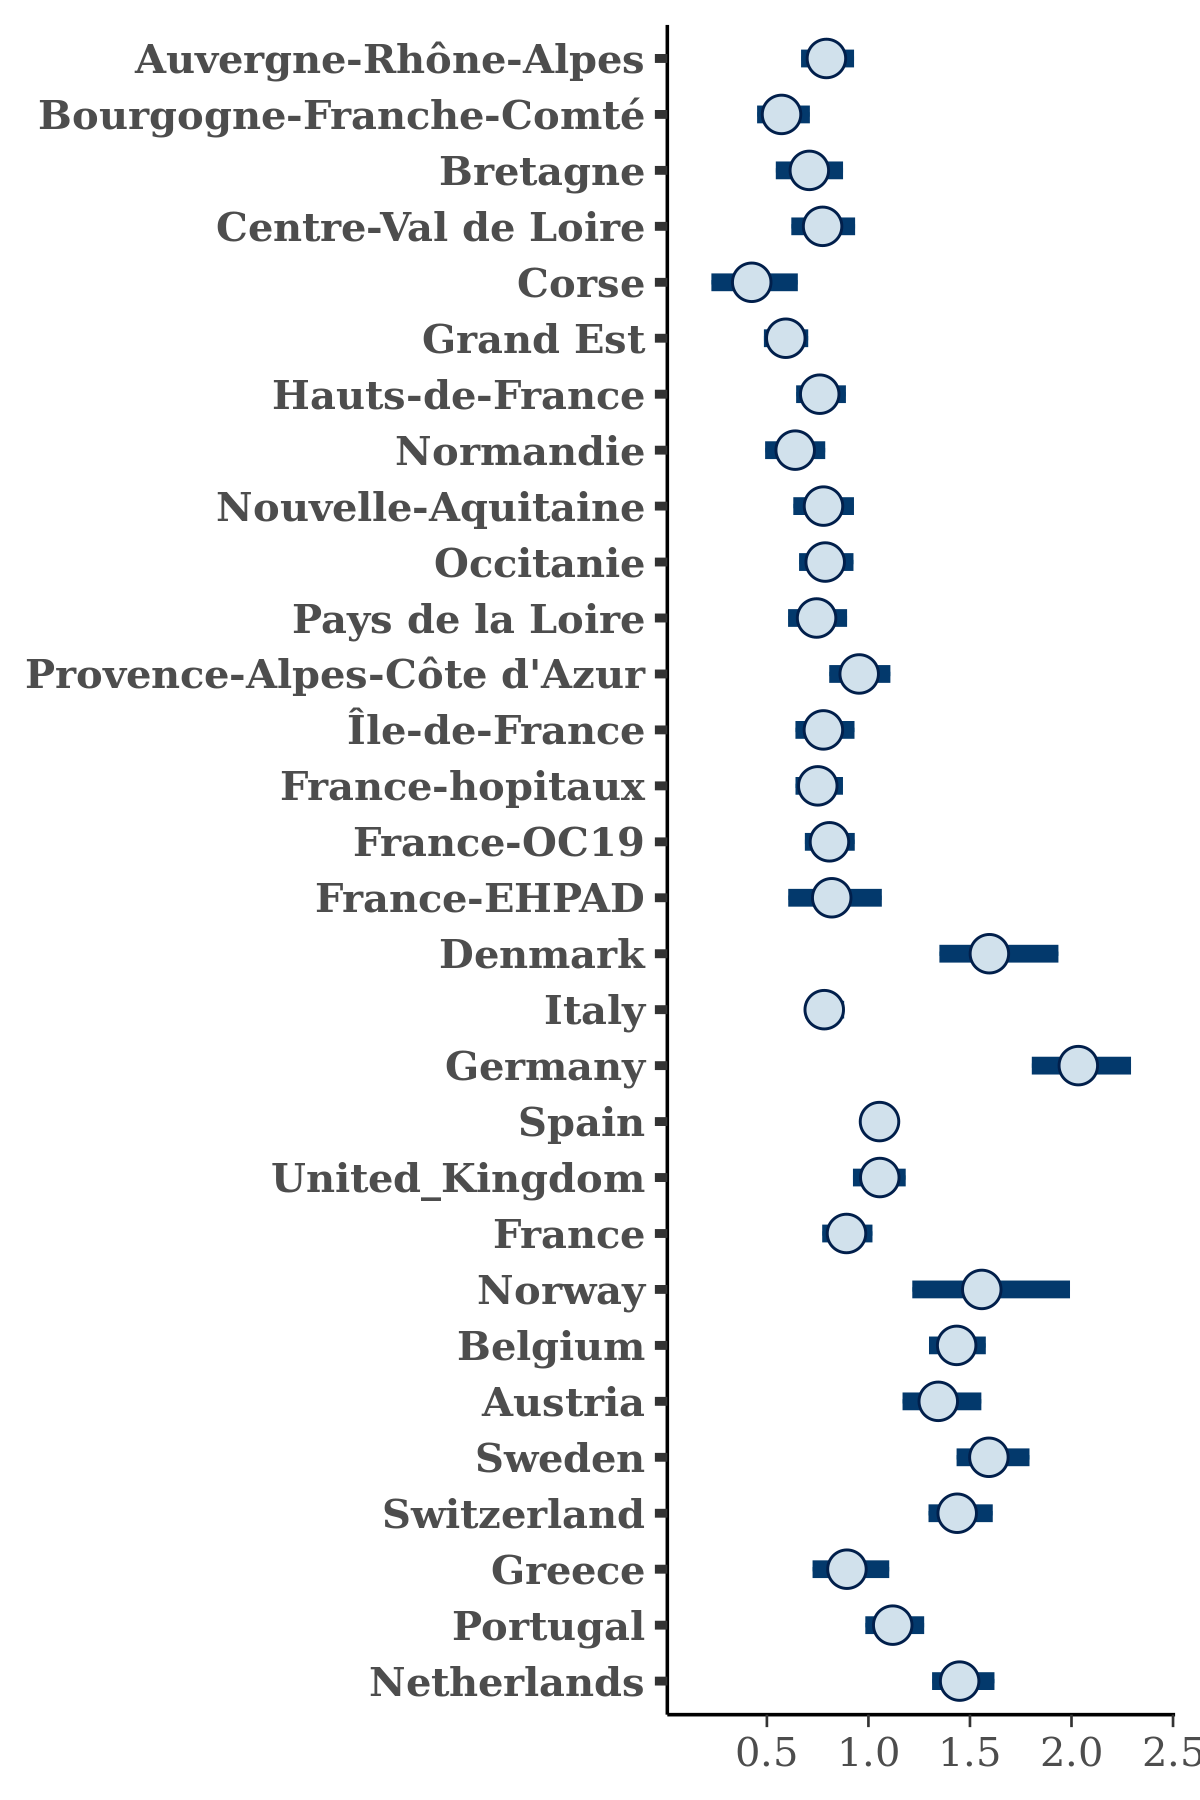

The data file committed next to this chart (first rows):
, Auvergne-Rhône-Alpes, Bourgogne-Franche-Comté, Bretagne, Centre-Val de Loire, Corse, Grand Est, Hauts-de-France, Normandie, Nouvelle-Aquitaine, Occitanie, Pays de la Loire, Provence-Alpes-Côte d'Azur, Île-de-France, France-hopitaux, France-OC19, France-EHPAD, Denmark, Italy, Germany, Spain, United_Kingdom, France, Norway
1, 0.779, 0.6709, 0.5997, 0.6708, 0.3568, 0.5602, 0.6923, 0.5909, 0.7888, 0.7733, 0.7299, 0.8415, 0.7753, 0.7709, 0.7943, 0.7247, 1.43, 0.7551, 1.969, 1.023, 0.9248, 0.8634, 1.395
2, 0.9039, 0.5508, 0.4726, 0.7886, 0.2909, 0.5851, 0.7305, 0.7828, 0.5905, 0.8703, 0.7474, 0.9695, 0.9175, 0.71, 0.8125, 1.034, 1.975, 0.6867, 2.064, 1.133, 1.081, 0.7703, 1.441
3, 0.7813, 0.5354, 0.616, 0.7526, 0.3981, 0.6166, 0.6779, 0.7066, 0.8047, 0.828, 0.8466, 1.044, 0.893, 0.7915, 0.8108, 1.098, 1.303, 0.8283, 2.107, 1.128, 1.053, 0.9125, 1.259
4, 0.8138, 0.5113, 0.8225, 0.8372, 0.2691, 0.5887, 0.7025, 0.6494, 0.7632, 0.8309, 0.7775, 1.069, 0.8037, 0.6854, 0.7825, 0.7487, 1.268, 0.7492, 2.007, 1.043, 1.135, 0.8737, 1.963
5, 0.8099, 0.5556, 0.7385, 0.6383, 0.6117, 0.6189, 0.6757, 0.5399, 0.7195, 0.8438, 0.746, 0.8384, 0.706, 0.7338, 0.737, 0.7195, 1.588, 0.7817, 1.982, 1.054, 1.062, 0.8355, 1.425
6, 0.7928, 0.5785, 0.4476, 0.7236, 0.4071, 0.4284, 0.7064, 0.6442, 0.6333, 0.6976, 0.7965, 0.7857, 0.7459, 0.7596, 0.6913, 0.819, 1.769, 0.8287, 1.873, 1.191, 0.9911, 0.8319, 1.576
7, 0.8671, 0.7166, 0.8449, 0.9704, 0.4338, 0.5341, 0.7945, 0.7719, 0.9617, 0.8703, 0.7672, 1.043, 0.9729, 0.9086, 0.8874, 0.9648, 1.432, 0.8503, 1.894, 1.154, 1.122, 1.021, 1.643
8, 0.7755, 0.4655, 0.6609, 0.7296, 0.6641, 0.5765, 0.7778, 0.6334, 0.7965, 0.8284, 0.67, 0.9262, 0.7075, 0.7761, 0.7271, 0.7409, 1.931, 0.7616, 1.999, 0.9585, 1.012, 0.8916, 1.546
9, 0.9002, 0.5891, 0.7142, 0.7453, 0.3621, 0.6348, 0.7754, 0.6419, 0.8453, 0.8882, 0.8531, 1.058, 0.9567, 0.9395, 0.8406, 1.007, 1.53, 0.9093, 1.954, 1.045, 1.125, 1, 1.539
10, 0.7233, 0.6472, 0.6828, 0.6608, 0.4705, 0.6304, 0.6293, 0.6297, 0.7342, 0.7026, 0.7182, 0.825, 0.8111, 0.6999, 0.6995, 0.7026, 1.527, 0.7652, 1.856, 1.003, 1.036, 0.8454, 1.498
11, 0.8045, 0.6674, 0.6947, 0.8262, 0.5004, 0.6607, 0.695, 0.6804, 0.7277, 0.8787, 0.6749, 0.956, 0.8825, 0.7343, 0.7684, 0.795, 1.408, 0.8091, 1.848, 1.027, 1.226, 0.9945, 1.247
12, 0.7272, 0.5149, 0.7587, 0.7664, 0.2836, 0.5559, 0.7619, 0.5912, 0.8486, 0.7395, 0.6594, 0.9579, 0.6974, 0.6981, 0.7002, 0.8855, 1.7, 0.7698, 1.956, 1.091, 1.077, 0.8434, 1.858
13, 0.7587, 0.7005, 0.7734, 0.7147, 0.6475, 0.5805, 0.7823, 0.6282, 0.7752, 0.8264, 0.6591, 0.9415, 0.7616, 0.7442, 0.8638, 0.8483, 1.674, 0.841, 2.033, 0.9462, 1.059, 0.8238, 1.538
14, 0.7823, 0.5328, 0.5876, 0.8645, 0.4236, 0.4903, 0.6787, 0.543, 0.834, 0.746, 0.7176, 0.98, 0.8296, 0.8554, 0.79, 0.7329, 1.375, 0.7593, 1.89, 1.113, 1.074, 0.8269, 1.672
15, 0.8296, 0.5799, 0.7539, 0.7462, 0.4241, 0.7069, 0.8601, 0.5813, 0.8144, 0.8191, 0.8002, 1.018, 0.9036, 0.8478, 0.8479, 0.898, 1.78, 0.9132, 1.905, 1.113, 1.079, 0.96, 1.444
16, 0.8439, 0.6257, 0.8625, 0.8549, 0.4064, 0.664, 0.7916, 0.5757, 0.7941, 0.758, 0.762, 0.9796, 0.8315, 0.7697, 0.8876, 0.8776, 1.396, 0.8916, 1.81, 1.153, 1.132, 1.104, 1.267
17, 0.8479, 0.564, 0.7596, 0.809, 0.6765, 0.5977, 0.6976, 0.6798, 0.8028, 0.7095, 0.6398, 1.029, 0.8233, 0.6975, 0.815, 0.8971, 1.374, 0.7763, 2.129, 1.027, 1.05, 0.8747, 1.599
18, 0.8285, 0.4775, 0.7639, 0.6587, 0.2686, 0.6143, 0.7221, 0.7825, 0.7336, 0.6601, 0.7455, 0.7905, 0.9193, 0.7205, 0.8592, 0.8939, 1.74, 0.7577, 2.146, 1.071, 0.9347, 0.9201, 1.438
19, 0.845, 0.6373, 0.4907, 0.8632, 0.41, 0.6303, 0.9604, 0.6454, 0.8067, 0.8269, 0.8085, 0.9776, 0.704, 0.7902, 0.8166, 0.9064, 1.489, 0.7529, 2.232, 1.085, 0.9745, 0.9975, 1.903
20, 0.8903, 0.6681, 0.7573, 0.9276, 0.4624, 0.6367, 0.6955, 0.603, 0.7794, 0.8148, 0.8261, 0.9767, 0.7992, 0.8629, 0.787, 0.6778, 1.771, 0.8309, 2.233, 1.161, 1.111, 0.9226, 1.406
21, 0.7557, 0.3957, 0.6097, 0.8258, 0.2951, 0.5656, 0.6255, 0.6555, 0.675, 0.7041, 0.5873, 0.8773, 0.7264, 0.6757, 0.7218, 0.8684, 1.486, 0.7511, 2.103, 1.078, 1.086, 0.7471, 1.547
22, 0.6775, 0.4415, 0.7468, 0.7108, 0.5243, 0.4691, 0.741, 0.604, 0.7063, 0.7828, 0.7516, 0.8212, 0.7367, 0.6974, 0.6221, 0.734, 1.295, 0.7517, 1.767, 0.9871, 1.096, 0.8122, 1.446
23, 0.8677, 0.5705, 0.7682, 0.873, 0.3822, 0.6919, 0.7901, 0.6531, 0.8332, 0.7866, 0.7789, 1.007, 0.7201, 0.7343, 0.8644, 0.8073, 1.517, 0.9108, 1.966, 1.062, 1.077, 0.9097, 1.22
24, 0.6871, 0.4655, 0.7034, 0.7022, 0.2748, 0.5628, 0.7252, 0.5682, 0.6188, 0.7698, 0.6681, 0.8621, 0.819, 0.7592, 0.8012, 0.7361, 1.508, 0.7783, 1.794, 1.091, 0.9731, 0.7529, 1.197
25, 0.8622, 0.6464, 0.7883, 0.7997, 0.4255, 0.6381, 0.8097, 0.7274, 0.7444, 0.7323, 0.8284, 0.8834, 1.047, 0.7991, 0.7321, 0.9802, 1.549, 0.7983, 2.027, 1.121, 1.117, 1.064, 1.35
26, 0.6937, 0.5844, 0.6269, 0.7666, 0.1955, 0.5488, 0.8404, 0.7872, 0.814, 0.8342, 0.8562, 1.102, 0.8551, 0.7702, 0.8887, 0.9322, 1.577, 0.8153, 1.853, 1.113, 1.168, 0.8945, 1.372
27, 0.7114, 0.5299, 0.7159, 0.7564, 0.3293, 0.5768, 0.683, 0.5919, 0.7055, 0.7714, 0.7721, 0.8545, 0.6469, 0.6744, 0.7804, 0.6623, 1.542, 0.7689, 2.034, 1.092, 1.017, 0.7949, 1.678
28, 0.7389, 0.4894, 0.6134, 0.6629, 0.5517, 0.5527, 0.7427, 0.6029, 0.6906, 0.7557, 0.7527, 0.925, 0.6927, 0.6793, 0.7082, 0.7822, 1.311, 0.7224, 2.054, 1.085, 1.118, 0.7936, 1.141
29, 0.8125, 0.5206, 0.9116, 0.8341, 0.2036, 0.571, 0.9024, 0.6152, 0.8095, 0.9067, 0.9595, 0.968, 0.8991, 0.7122, 0.9002, 0.7005, 1.433, 0.8674, 2.007, 1.063, 1.179, 0.9587, 1.656
30, 0.6924, 0.4314, 0.6505, 0.744, 0.53, 0.6464, 0.7329, 0.7535, 0.8185, 0.7914, 0.7842, 1.023, 0.9221, 0.8536, 0.8044, 0.7746, 1.657, 0.7552, 2.21, 1.031, 1.057, 0.9558, 1.676
31, 0.7193, 0.5241, 0.8525, 0.6491, 0.4259, 0.5624, 0.7265, 0.5594, 0.8264, 0.7165, 0.7089, 0.8626, 0.7505, 0.7057, 0.7102, 0.6777, 1.511, 0.789, 1.857, 1.068, 0.9453, 0.8024, 1.389
32, 0.7051, 0.6181, 0.5997, 0.8395, 0.4341, 0.5558, 0.8109, 0.587, 0.8403, 0.6866, 0.8101, 0.9178, 0.8893, 0.7438, 0.8525, 1.034, 1.547, 0.773, 1.774, 1.038, 0.9671, 0.7809, 1.358
33, 0.6131, 0.4906, 0.7907, 0.7965, 0.3943, 0.6254, 0.6732, 0.5809, 0.7522, 0.6621, 0.7676, 0.8854, 0.7447, 0.7134, 0.7752, 0.996, 1.615, 0.7878, 1.782, 1.128, 1.031, 0.9163, 1.441
34, 0.8173, 0.6487, 0.7275, 0.8677, 0.3452, 0.5963, 0.7677, 0.4659, 0.8933, 0.9126, 0.9841, 0.9938, 0.7635, 0.7257, 0.9338, 0.8742, 1.642, 0.8189, 1.942, 1.155, 1.087, 1.02, 1.335
35, 0.8737, 0.5922, 0.7399, 0.7245, 0.2623, 0.5716, 0.77, 0.6099, 0.7288, 0.746, 0.6943, 0.9633, 0.8078, 0.7016, 0.8158, 0.7429, 1.59, 0.7703, 2.071, 1.017, 1.084, 0.8929, 1.632
36, 0.6838, 0.5665, 0.7406, 0.6724, 0.4724, 0.5332, 0.6778, 0.514, 0.8202, 0.7449, 0.6363, 0.9371, 0.7086, 0.6511, 0.8451, 0.6887, 1.546, 0.7428, 2.033, 1.057, 1.064, 0.9276, 1.112
37, 0.8378, 0.5205, 0.6339, 0.6746, 0.2822, 0.6397, 0.6884, 0.6467, 0.8125, 0.7504, 0.7454, 0.8942, 0.8571, 0.7651, 0.8745, 0.8821, 1.498, 0.743, 2.061, 1.113, 1.08, 0.7922, 1.491
38, 0.7775, 0.6068, 0.8521, 0.7115, 0.3387, 0.5644, 0.9033, 0.4574, 0.8061, 0.8653, 0.7367, 0.9156, 0.8514, 0.6718, 0.8631, 0.6853, 1.726, 0.9111, 1.884, 1.079, 1.21, 0.8787, 0.9911
39, 0.8286, 0.4544, 0.7507, 0.6733, 0.5112, 0.5697, 0.7496, 0.5682, 0.6742, 0.6649, 0.7401, 0.9524, 0.8719, 0.747, 0.7322, 0.9166, 1.696, 0.8005, 1.887, 1.039, 1.119, 0.9116, 1.499
40, 0.7968, 0.4843, 0.8032, 0.6089, 0.2276, 0.6758, 0.766, 0.7234, 0.8314, 0.7489, 0.6314, 0.9433, 0.7902, 0.6805, 0.8315, 0.558, 1.561, 0.7686, 2.006, 1.049, 1.07, 0.8185, 1.727
41, 0.7721, 0.5271, 0.8188, 0.9644, 0.5072, 0.6654, 0.751, 0.6733, 0.8543, 0.7845, 0.7362, 0.9626, 0.7233, 0.8382, 0.8835, 0.8179, 1.622, 0.7818, 2.26, 1.057, 1.057, 0.9332, 1.664
42, 0.841, 0.5306, 0.6306, 0.6862, 0.3282, 0.5483, 0.6387, 0.5933, 0.6554, 0.5762, 0.7419, 0.9125, 0.7407, 0.7488, 0.774, 0.785, 1.545, 0.8014, 1.939, 0.9962, 0.9054, 0.8091, 1.539
43, 0.695, 0.5544, 0.542, 0.7644, 0.3227, 0.5787, 0.691, 0.6195, 0.7878, 0.6746, 0.69, 0.9894, 0.8022, 0.8402, 0.732, 0.8096, 1.677, 0.7807, 2.119, 0.9803, 1.018, 0.9163, 1.539
44, 0.8191, 0.6824, 0.8344, 0.697, 0.4344, 0.5372, 0.6989, 0.5917, 0.8987, 0.7054, 0.8142, 0.8866, 0.7425, 0.747, 0.7444, 1.078, 1.77, 0.84, 1.931, 1.026, 0.9835, 0.8392, 1.256
45, 0.8312, 0.5803, 0.7951, 0.7441, 0.4784, 0.5674, 0.7431, 0.7651, 0.6071, 0.7132, 0.5687, 0.9764, 0.8294, 0.7352, 0.81, 0.7007, 1.92, 0.6722, 1.95, 0.958, 1.074, 0.9384, 2.048
46, 0.7741, 0.6677, 0.632, 0.8378, 0.6183, 0.6543, 0.7835, 0.6025, 0.7528, 0.7245, 0.7368, 0.9347, 0.8015, 0.7572, 0.7946, 0.9982, 2.084, 0.8593, 2.394, 1.106, 1.154, 0.9181, 2.047
47, 0.9401, 0.5213, 0.6401, 0.8346, 0.5202, 0.5607, 0.778, 0.6008, 0.7061, 0.725, 0.667, 1.066, 0.8255, 0.7534, 0.9036, 1.011, 1.43, 0.7819, 1.707, 1.057, 1.162, 1.007, 1.249
48, 0.7137, 0.6976, 0.6862, 0.8816, 0.5784, 0.528, 0.7389, 0.5577, 0.7608, 0.8414, 0.8149, 0.93, 0.7955, 0.7336, 0.8011, 0.8003, 1.665, 0.804, 1.878, 1.023, 1.176, 0.8939, 1.281
49, 0.8247, 0.5184, 0.651, 0.8784, 0.1419, 0.5007, 0.7323, 0.5427, 0.732, 0.7616, 0.857, 0.9239, 0.563, 0.6979, 0.7956, 0.7285, 1.722, 0.7748, 2.185, 1.072, 1.074, 0.834, 1.445
50, 0.7771, 0.5111, 0.6018, 0.7039, 0.3322, 0.664, 0.7977, 0.608, 0.7426, 0.7437, 0.6645, 1.021, 0.8091, 0.8134, 0.8937, 0.818, 1.366, 0.8227, 1.942, 1.137, 1.169, 0.915, 1.145
51, 0.7442, 0.6984, 0.7632, 0.8312, 0.3623, 0.5694, 0.8233, 0.6209, 0.9053, 0.8852, 0.728, 1.091, 0.817, 0.7797, 0.9058, 1.031, 1.606, 0.8303, 2.041, 1.142, 1.052, 1.051, 1.739
52, 0.8381, 0.6287, 0.7536, 0.7768, 0.2944, 0.5132, 0.7276, 0.7439, 0.8258, 0.6989, 0.7662, 0.9128, 0.7343, 0.6304, 0.6708, 0.7488, 1.396, 0.7799, 1.939, 0.9301, 1.056, 0.9396, 1.622
53, 0.7021, 0.565, 0.6285, 0.8076, 0.4606, 0.6831, 0.5721, 0.5515, 0.6995, 0.8199, 0.5873, 0.9803, 0.7793, 0.5893, 0.7438, 0.6846, 1.846, 0.6825, 2.019, 1.097, 1.022, 0.8121, 2.094
54, 0.7537, 0.6101, 0.843, 0.8376, 0.3365, 0.558, 0.7804, 0.587, 0.8111, 0.8166, 0.7932, 0.9953, 0.7491, 0.7582, 0.9466, 0.8237, 1.666, 0.8109, 1.971, 1.08, 0.9504, 1.01, 1.343
55, 0.7932, 0.7432, 0.7566, 0.9187, 0.4132, 0.5735, 0.7096, 0.4379, 0.7126, 0.8254, 0.5647, 1.038, 0.7701, 0.7528, 0.8002, 0.9335, 1.976, 0.7681, 1.961, 1.07, 1.006, 0.851, 1.624
56, 0.7472, 0.5927, 0.8533, 0.7463, 0.5026, 0.6532, 0.7589, 0.6076, 0.7818, 0.7448, 0.7045, 0.9423, 0.8054, 0.7331, 0.7659, 0.8228, 1.505, 0.7508, 2.05, 1.062, 1.02, 0.9128, 1.452
57, 0.7329, 0.5258, 0.8711, 0.8098, 0.5543, 0.6191, 0.6904, 0.6095, 0.7687, 0.8746, 0.7318, 0.8593, 0.6493, 0.7063, 0.7543, 0.5973, 1.344, 0.7561, 1.858, 1.025, 1.14, 0.9185, 1.503
58, 0.8743, 0.5032, 0.7277, 0.845, 0.4308, 0.6735, 0.6826, 0.5948, 0.9015, 0.8078, 0.562, 0.9025, 0.6997, 0.6965, 0.8319, 0.724, 1.756, 0.8856, 2.001, 1.078, 1.112, 0.9142, 1.21
59, 0.8902, 0.7352, 0.7203, 0.7386, 0.3436, 0.734, 0.8397, 0.5317, 0.8078, 0.8818, 0.6833, 1.223, 0.8843, 0.817, 0.8018, 1.133, 1.478, 0.8504, 2.262, 1.123, 1.084, 0.9266, 1.693
60, 0.892, 0.6933, 0.734, 0.9314, 0.4315, 0.6456, 0.7434, 0.6629, 0.8021, 0.7696, 0.7059, 0.8979, 0.8944, 0.854, 0.8363, 0.895, 1.915, 0.9212, 2.035, 1.11, 0.9869, 0.9206, 1.84
... 1,940 more rows
